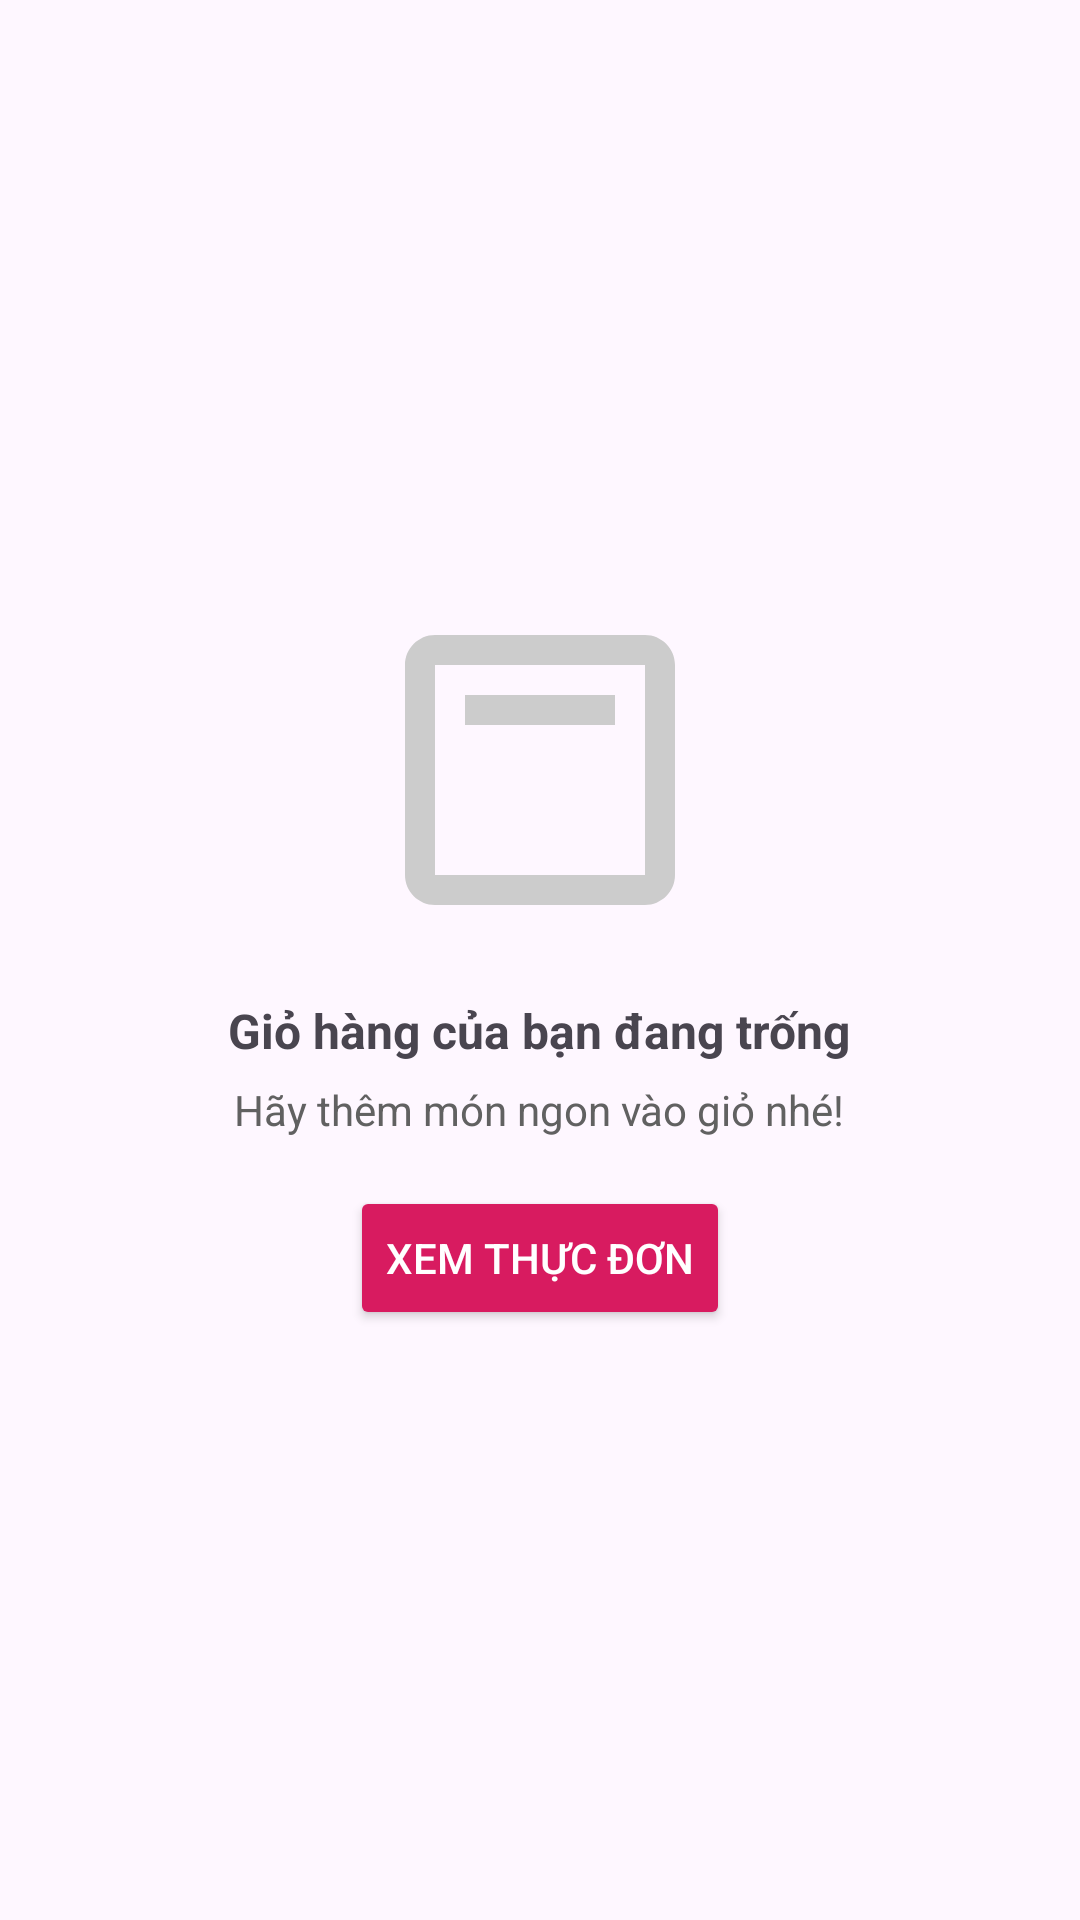

This screen was rendered from an Android layout file. Write that file and the resources it references.
<!-- AndroidManifest.xml: application theme Theme.PizzaApp_PRM392 -->
<!-- res/layout/layout_empty_cart_state.xml -->
<?xml version="1.0" encoding="utf-8"?>
<LinearLayout xmlns:android="http://schemas.android.com/apk/res/android"
    android:layout_width="match_parent"
    android:layout_height="match_parent"
    android:orientation="vertical"
    android:gravity="center"
    android:padding="24dp">

    <ImageView
        android:layout_width="120dp"
        android:layout_height="120dp"
        android:src="@drawable/ic_empty_box"
        android:contentDescription="Empty" />

    <TextView
        android:layout_width="wrap_content"
        android:layout_height="wrap_content"
        android:text="Giỏ hàng của bạn đang trống"
        android:textStyle="bold"
        android:textSize="16sp"
        android:layout_marginTop="16dp"/>

    <TextView
        android:layout_width="wrap_content"
        android:layout_height="wrap_content"
        android:text="Hãy thêm món ngon vào giỏ nhé!"
        android:textSize="14sp"
        android:textColor="#616161"
        android:layout_marginTop="6dp"/>

    <Button
        android:id="@+id/btn_browse_menu"
        android:layout_width="wrap_content"
        android:layout_height="wrap_content"
        android:text="Xem thực đơn"
        android:backgroundTint="#D81B60"
        android:textColor="@android:color/white"
        android:layout_marginTop="16dp" />
</LinearLayout>
<!-- resources referenced by this layout -->
<resources>
  <!-- drawable ic_empty_box (drawable) -->
  <?xml version="1.0" encoding="utf-8"?>
  <vector xmlns:android="http://schemas.android.com/apk/res/android"
      android:width="80dp"
      android:height="80dp"
      android:viewportWidth="24"
      android:viewportHeight="24">
      <path
          android:fillColor="#CCCCCC"
          android:pathData="M19,3H5C3.9,3 3,3.9 3,5v14c0,1.1 0.9,2 2,2h14c1.1,0 2,-0.9 2,-2V5C21,3.9 20.1,3 19,3zM19,19H5V5h14V19z"/>
      <path
          android:fillColor="#CCCCCC"
          android:pathData="M7,7h10v2H7z"/>
  </vector>
  <style name="Theme.PizzaApp_PRM392" parent="Base.Theme.PizzaApp_PRM392" />
  <style name="Base.Theme.PizzaApp_PRM392" parent="Theme.Material3.DayNight.NoActionBar">
          
          
      </style>
</resources>
